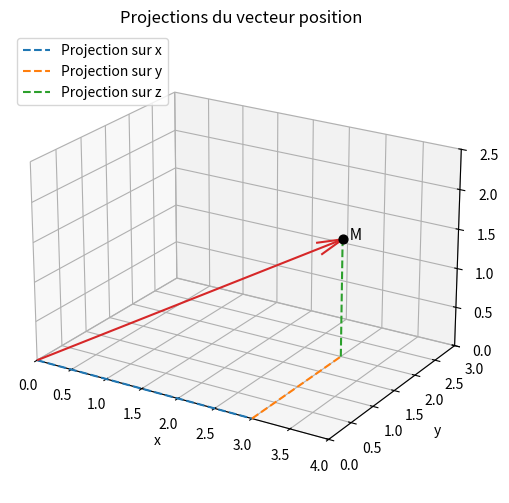

This figure's Python source: (Note: this script raises an exception after producing the figure.)
import numpy as np
import matplotlib.pyplot as plt

# Cartesian components of the position vector OM
x_M = 3.0
y_M = 2.0
z_M = 1.5

print("Vecteur position dans la base cartésienne :")
print(f"OM = {x_M:.1f} e_x + {y_M:.1f} e_y + {z_M:.1f} e_z")

fig = plt.figure(figsize=(7, 6))
ax = fig.add_subplot(111, projection="3d")

ax.quiver(0, 0, 0, x_M, y_M, z_M, color="tab:red", arrow_length_ratio=0.08)
ax.scatter(x_M, y_M, z_M, color="black", s=40)
ax.text(x_M, y_M, z_M, "  M", fontsize=11)

ax.plot([0, x_M], [0, 0], [0, 0], "--", color="tab:blue", label="Projection sur x")
ax.plot([x_M, x_M], [0, y_M], [0, 0], "--", color="tab:orange", label="Projection sur y")
ax.plot([x_M, x_M], [y_M, y_M], [0, z_M], "--", color="tab:green", label="Projection sur z")

ax.set_xlabel("x")
ax.set_ylabel("y")
ax.set_zlabel("z")
ax.set_xlim(0, 4)
ax.set_ylim(0, 3)
ax.set_zlim(0, 2.5)
ax.set_box_aspect((4, 3, 2.5))
ax.view_init(elev=22, azim=-58)
ax.legend(loc="upper left")
ax.set_title("Projections du vecteur position")

plt.show()

# Cylindrical coordinates of the material point M
r = 4.0                    # radial distance [m]
theta_degrees = 35.0       # angle [deg]
z = 3.0                    # height [m]

# NumPy trigonometric functions use radians
theta = np.radians(theta_degrees)

print("Cylindrical coordinates")
print(f"r = {r:.3f} m")
print(f"theta = {theta_degrees:.3f} deg = {theta:.3f} rad")
print(f"z = {z:.3f} m")

def cylindrical_to_cartesian(r, theta, z):
    '''
    Convert cylindrical coordinates to Cartesian coordinates.

    Parameters
    ----------
    r : float
        Radial distance from the z-axis [m].
    theta : float
        Angular coordinate in the xy-plane [rad].
    z : float
        Height coordinate [m].

    Returns
    -------
    x : float
        Cartesian coordinate along x [m].
    y : float
        Cartesian coordinate along y [m].
    z_cart : float
        Cartesian coordinate along z [m].
    '''

    # TODO: compléter la fonction ci-dessous
    x = ...
    y = ...
    z_cart = ...

    return x, y, z_cart

def plot_point_cylindrical(r, theta, z):
    """
    Plot a point M described by cylindrical coordinates.
    """
    x, y, z_cart = cylindrical_to_cartesian(r, theta, z)

    fig, ax = plt.subplots(
        figsize=(7, 7),
        subplot_kw={"projection": "3d"}
    )

    # ------------------------------------------------------------------
    # Subtle cylindrical guide
    # ------------------------------------------------------------------
    angle = np.linspace(0.0, 2.0 * np.pi, 100)

    x_bot, y_bot, z_bot = cylindrical_to_cartesian(r, angle,np.zeros_like(angle))
    x_top, y_top, z_top = cylindrical_to_cartesian(r, angle,z * np.ones_like(angle))

    # Bottom and top circles of the cylinder
    ax.plot(x_bot, y_bot, z_bot, linestyle=":", color='orange', linewidth=1)
    ax.plot(x_top, y_top, z_top, linestyle=":", color='orange', linewidth=1)

    # ------------------------------------------------------------------
    # Subtle Cartesian box
    # ------------------------------------------------------------------
    x_r = r * np.cos(theta)
    y_r = r * np.sin(theta)
    z_r = z
    ax.plot([0, x_r], [0, 0], [0, 0], linestyle=":", color='grey', linewidth=1)
    ax.plot([x_r, x_r], [0, y_r], [0, 0], linestyle=":", color='grey', linewidth=1)
    ax.plot([x_r, x_r], [y_r, y_r], [0, z_r], linestyle=":", color='grey', linewidth=1)


    # ------------------------------------------------------------------
    # Point and physical vectors
    # ------------------------------------------------------------------
    ax.scatter(x_r, y_r,  z_r, color='black',facecolors="none", s=160, linewidths=2, label=r"Point $M$ (Coord. cartésiennes)")
    ax.scatter(x, y, z_cart, color='orange',  s=80, label=r"Point $M$ (Coord. cylindriques)")

    # Position vector OM
    ax.plot([0, x_r], [0, y_r], [0, z_r], linewidth=2, color='black',  label=r"$\vec{OM}$ (Coord. cartésiennes)")
    ax.plot([0, x], [0, y], [0, z_cart],  linewidth=2, color='orange', label=r"$\vec{OM}$ (Coord. cylindriques)")

    # Cylindrical components
    ax.plot([0, x], [0, y], [0, 0], linestyle="--", linewidth=2, label=r"$r$")
    ax.plot([x, x], [y, y], [0, z_cart], linestyle="--", linewidth=2, label=r"$z$")

    # Angle theta in the xy-plane
    arc_radius = 0.3 * r
    angle_values = np.linspace(0.0, theta, 50)

    ax.plot(
        arc_radius * np.cos(angle_values),
        arc_radius * np.sin(angle_values),
        np.zeros_like(angle_values),
        linewidth=2,
        label=r"$\theta$"
    )

    # Text labels
    ax.text(0, 0, 0, "  O")
    ax.text(x, y, z_cart, "  M")

    # Axis limits
    limit = max(r, z_cart, abs(x), abs(y), 1.0) + 1.0
    ax.set_xlim(-limit, limit)
    ax.set_ylim(-limit, limit)
    ax.set_zlim(0, limit)

    ax.set_xlabel(r"$x$ [m]")
    ax.set_ylabel(r"$y$ [m]")
    ax.set_zlabel(r"$z$ [m]")

    ax.set_title(
        rf"$M(r,\theta,z)=({r:.2f}, {theta:.2f}, {z:.2f})$"
        "\n"
        rf"$M(x,y,z)=({x:.2f}, {y:.2f}, {z_cart:.2f})$"
    )

    ax.legend()
    plt.show()

plot_point_cylindrical(r, theta, z)
